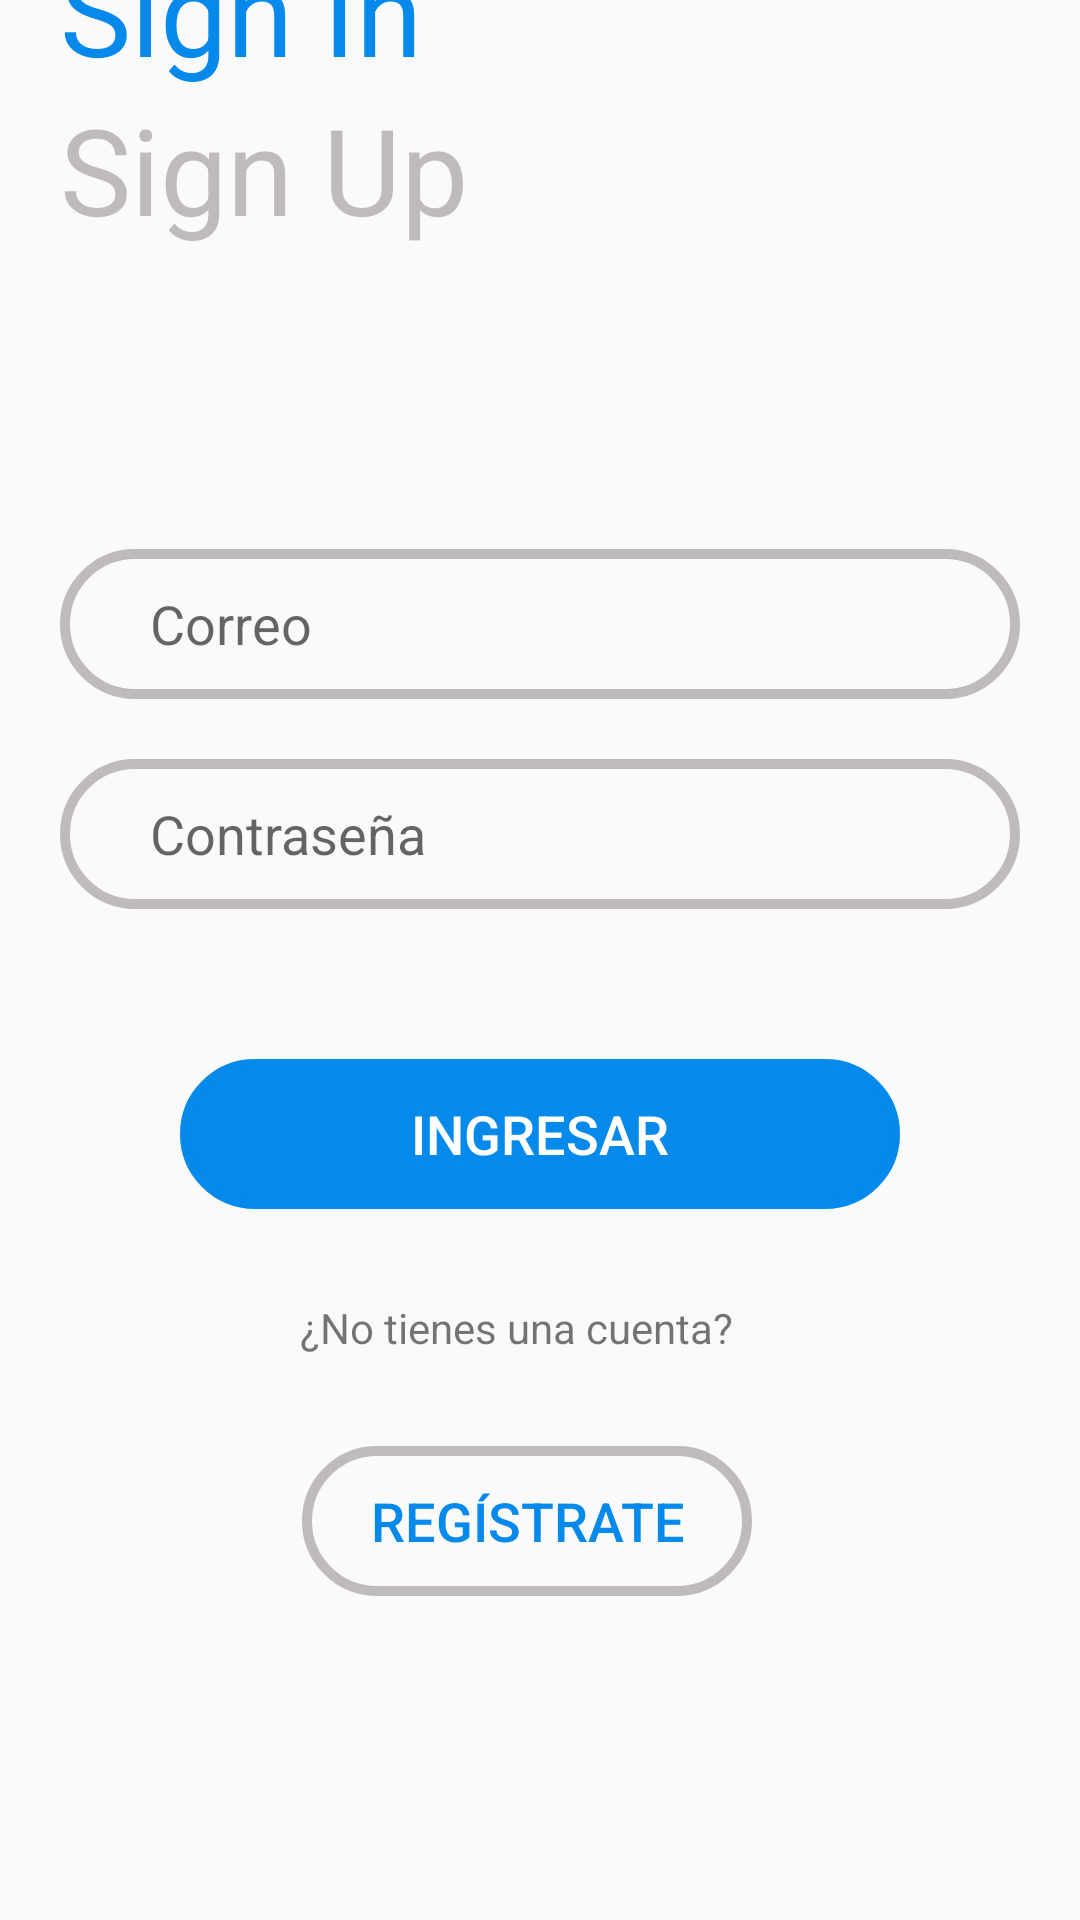

Write the Android layout XML for this screen, with the resource values it uses.
<!-- AndroidManifest.xml: application theme AppTheme -->
<!-- res/layout/activity_login.xml -->
<?xml version="1.0" encoding="utf-8"?>
<androidx.constraintlayout.widget.ConstraintLayout xmlns:android="http://schemas.android.com/apk/res/android"
    xmlns:app="http://schemas.android.com/apk/res-auto"
    xmlns:tools="http://schemas.android.com/tools"
    android:layout_width="match_parent"
    android:layout_height="match_parent"
    android:orientation="vertical"
    tools:context=".LoginActivity">

    <TextView
        android:id="@+id/textView"
        android:layout_width="match_parent"
        android:layout_height="wrap_content"
        android:layout_marginStart="20dp"
        android:text="@string/login"
        android:textColor="@color/azul"
        android:textSize="40sp"
        app:layout_constraintBottom_toTopOf="@+id/textView2"
        app:layout_constraintEnd_toEndOf="parent"
        app:layout_constraintHorizontal_bias="0.0"
        app:layout_constraintStart_toStartOf="parent" />

    <TextView
        android:id="@+id/textView2"
        android:layout_width="match_parent"
        android:layout_height="wrap_content"
        android:layout_marginStart="20dp"
        android:layout_marginBottom="100dp"
        android:text="@string/registro"
        android:textColor="@color/gris"
        android:textSize="40sp"
        app:layout_constraintBottom_toTopOf="@+id/et_email"
        app:layout_constraintEnd_toEndOf="parent"
        app:layout_constraintHorizontal_bias="0.12"
        app:layout_constraintStart_toStartOf="parent" />

    <EditText
        android:id="@+id/et_email"
        android:layout_width="match_parent"
        android:layout_height="wrap_content"
        android:layout_marginStart="20dp"
        android:layout_marginEnd="20dp"
        android:layout_marginBottom="20dp"
        android:background="@drawable/ovalo"
        android:ems="10"
        android:hint="@string/correo"
        android:inputType="textEmailAddress"
        android:paddingLeft="30dp"
        android:textColor="@color/black"
        app:layout_constraintBottom_toTopOf="@+id/et_pass"
        app:layout_constraintEnd_toEndOf="parent"
        app:layout_constraintHorizontal_bias="0.0"
        app:layout_constraintStart_toStartOf="parent" />

    <EditText
        android:id="@+id/et_pass"
        android:layout_width="match_parent"
        android:layout_height="wrap_content"
        android:layout_marginStart="20dp"
        android:layout_marginEnd="20dp"
        android:layout_marginBottom="50dp"
        android:background="@drawable/ovalo"
        android:ems="10"
        android:hint="@string/contrasena"
        android:inputType="textPassword"
        android:paddingLeft="30dp"
        android:textColor="@color/black"
        app:layout_constraintBottom_toTopOf="@+id/bt_ingresar"
        app:layout_constraintEnd_toEndOf="parent"
        app:layout_constraintHorizontal_bias="0.0"
        app:layout_constraintStart_toStartOf="parent" />

    <Button
        android:id="@+id/bt_ingresar"
        android:layout_width="match_parent"
        android:layout_height="wrap_content"
        android:layout_marginStart="60dp"
        android:layout_marginEnd="60dp"
        android:layout_marginBottom="30dp"
        android:background="@drawable/ovalo"
        android:backgroundTint="@color/azul"
        android:text="@string/ingresar"
        android:textColor="@color/design_default_color_on_primary"
        android:textSize="18sp"
        app:layout_constraintBottom_toTopOf="@+id/textView3"
        app:layout_constraintEnd_toEndOf="parent"
        app:layout_constraintHorizontal_bias="0.0"
        app:layout_constraintStart_toStartOf="parent" />

    <Button
        android:id="@+id/bt_registro"
        android:layout_width="wrap_content"
        android:layout_height="wrap_content"
        android:layout_marginStart="90dp"
        android:layout_marginEnd="90dp"
        android:layout_marginBottom="108dp"
        android:background="@drawable/ovalo"
        android:text="@string/registrar"
        android:textColor="@color/azul"
        android:textSize="18sp"
        app:layout_constraintBottom_toBottomOf="parent"
        app:layout_constraintEnd_toEndOf="parent"
        app:layout_constraintHorizontal_bias="0.358"
        app:layout_constraintStart_toStartOf="parent" />

    <TextView
        android:id="@+id/textView3"
        android:layout_width="wrap_content"
        android:layout_height="wrap_content"
        android:layout_marginBottom="30dp"
        android:text="@string/no"
        app:layout_constraintBottom_toTopOf="@+id/bt_registro"
        app:layout_constraintEnd_toEndOf="parent"
        app:layout_constraintHorizontal_bias="0.464"
        app:layout_constraintStart_toStartOf="parent" />
</androidx.constraintlayout.widget.ConstraintLayout>
<!-- resources referenced by this layout -->
<resources>
  <color name="azul">#0589EB</color>
  <item name="black" type="color">#000000</item>
  <color name="gris">#bfbbbb</color>
  <!-- drawable ovalo (drawable-v24) -->
  <?xml version="1.0" encoding="utf-8"?>
  <shape xmlns:android="http://schemas.android.com/apk/res/android"
      android:shape="rectangle">
  
      <size
          android:width="150dp"
          android:height="50dp"></size>
  
      <corners android:radius="25dp"></corners>
  
      <stroke
          android:width="10px"
          android:color="@color/gris"></stroke>
  
  </shape>
  <string name="contrasena">Contraseña</string>
  <string name="correo">Correo</string>
  <string name="ingresar">Ingresar</string>
  <string name="login">Sign In</string>
  <string name="no">¿No tienes una cuenta?</string>
  <string name="registrar">Regístrate</string>
  <string name="registro">Sign Up</string>
  <style name="AppTheme" parent="Theme.AppCompat.Light.DarkActionBar">
          
          <item name="colorPrimary">@color/colorPrimary</item>
          <item name="colorPrimaryDark">@color/colorPrimaryDark</item>
          <item name="colorAccent">@color/azul</item>
      </style>
  <color name="colorPrimary">#3F51B5</color>
  <color name="colorPrimaryDark">#303F9F</color>
</resources>
